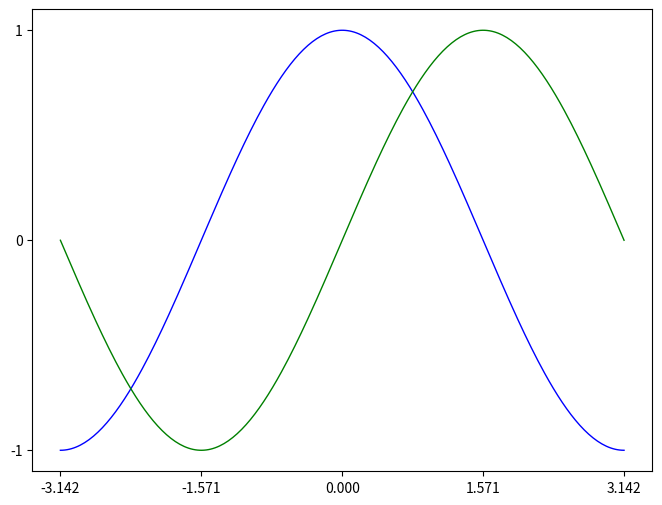

This figure's Python source:
import numpy as np
import matplotlib.pyplot as plt


plt.figure(figsize=(8, 6), dpi=80)
plt.subplot(1, 1, 1)
X = np.linspace(-np.pi, np.pi,256, endpoint=True)
C, S = np.cos(X), np.sin(X)

plt.plot(X, C, color="blue",linewidth=1.0, linestyle="-")
plt.plot(X, S, color="green",linewidth=1.0, linestyle="-")

# plt.xlim(-4.0, 4.0)
# plt.ylim(-1.0, 1.0)
#
# plt.xticks(np.linspace(-4, 4, 9,endpoint=True))
# plt.yticks(np.linspace(-1, 1, 5,endpoint=True))

plt.xlim(X.min() * 1.1, X.max() * 1.1)
plt.ylim(C.min() * 1.1, C.max() * 1.1)

plt.xticks([-np.pi, -np.pi/2, 0, np.pi/2,np.pi])
plt.yticks([-1, 0, +1])

plt.show()